Image classification data set "summer_winter_dataset" (vithlaithla/DN-Classifier on GitHub). Class labels (2): summer, winter.

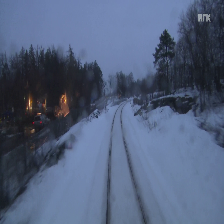
Label: winter

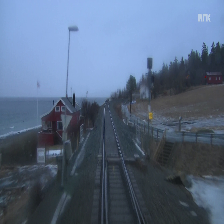
Label: winter

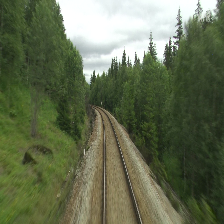
Label: summer

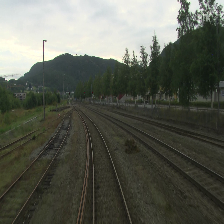
Label: summer

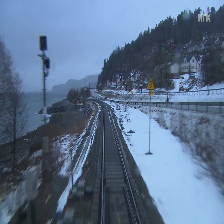
Label: winter

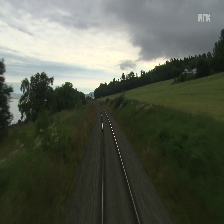
Label: summer
